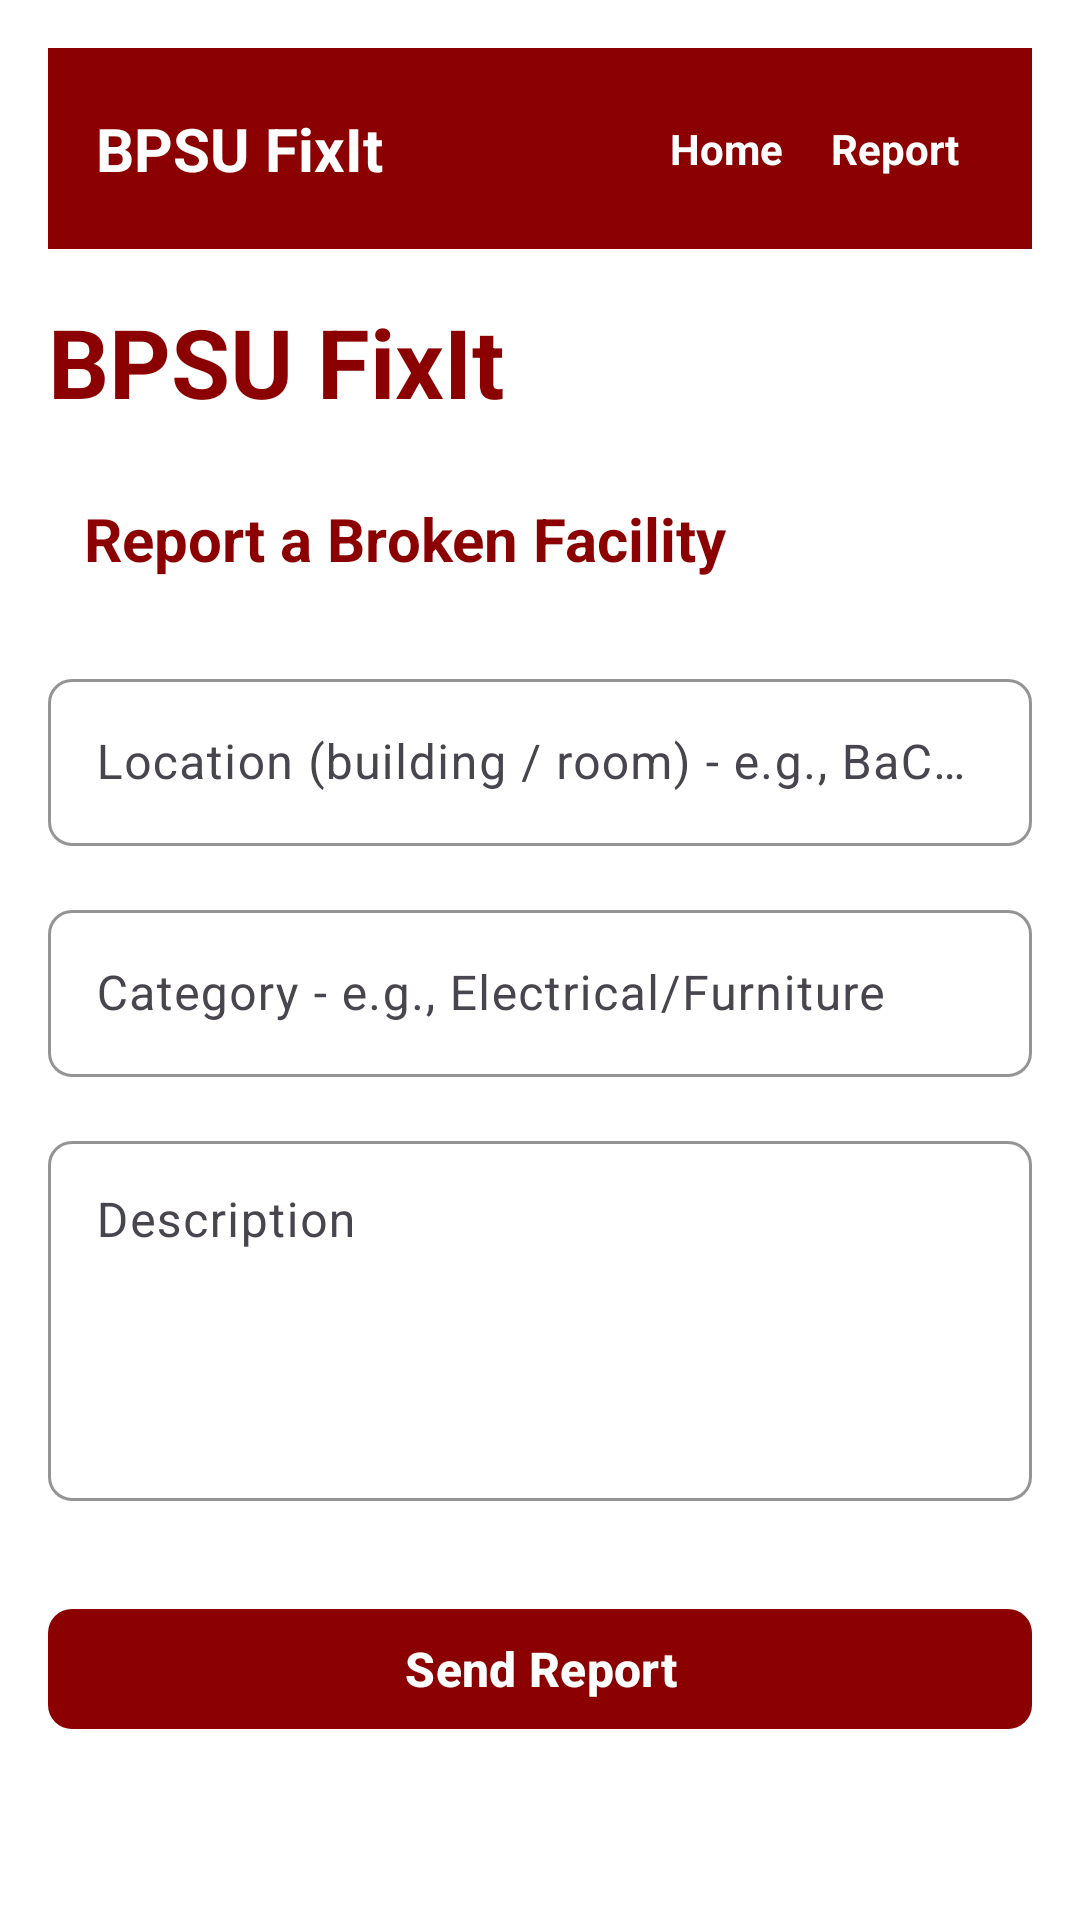

This screen was rendered from an Android layout file. Write that file and the resources it references.
<!-- AndroidManifest.xml: application theme Theme.BPSUFixIt -->
<!-- res/layout/activity_report.xml -->
<?xml version="1.0" encoding="utf-8"?>
<ScrollView xmlns:android="http://schemas.android.com/apk/res/android"
    xmlns:app="http://schemas.android.com/apk/res-auto"
    android:id="@+id/reportScrollView"
    android:layout_width="match_parent"
    android:layout_height="match_parent"
    android:background="@color/white">

    <LinearLayout
        android:orientation="vertical"
        android:padding="16dp"
        android:layout_width="match_parent"
        android:layout_height="wrap_content">

        <include
            android:layout_width="match_parent"
            android:layout_height="wrap_content"
            layout="@layout/include_header"/>

        <TextView
            android:layout_width="wrap_content"
            android:layout_height="wrap_content"
            android:text="BPSU FixIt"
            android:textSize="32sp"
            android:textStyle="bold"
            android:textColor="@color/bspu_red"
            android:layout_marginTop="16dp"/>

        <TextView
            android:layout_width="match_parent"
            android:layout_height="wrap_content"
            android:text="Report a Broken Facility"
            android:textColor="@color/bspu_red"
            android:textSize="20sp"
            android:textStyle="bold"
            android:padding="12dp"
            android:layout_marginTop="12dp"
            android:layout_marginBottom="16dp"/>

        <com.google.android.material.textfield.TextInputLayout
            android:id="@+id/locationInputLayout"
            android:layout_width="match_parent"
            android:layout_height="wrap_content"
            android:layout_marginBottom="16dp"
            app:boxCornerRadiusBottomEnd="8dp"
            app:boxCornerRadiusBottomStart="8dp"
            app:boxCornerRadiusTopEnd="8dp"
            app:boxCornerRadiusTopStart="8dp"
            app:boxStrokeColor="@color/bspu_red"
            app:hintTextColor="@color/bspu_red">

            <com.google.android.material.textfield.TextInputEditText
                android:id="@+id/locationEditText"
                android:layout_width="match_parent"
                android:layout_height="wrap_content"
                android:hint="Location (building / room) - e.g., BaComm - Room 404"
                android:textColor="@android:color/black"/>
        </com.google.android.material.textfield.TextInputLayout>

        <com.google.android.material.textfield.TextInputLayout
            android:id="@+id/categoryInputLayout"
            android:layout_width="match_parent"
            android:layout_height="wrap_content"
            android:layout_marginBottom="16dp"
            app:boxCornerRadiusBottomEnd="8dp"
            app:boxCornerRadiusBottomStart="8dp"
            app:boxCornerRadiusTopEnd="8dp"
            app:boxCornerRadiusTopStart="8dp"
            app:boxStrokeColor="@color/bspu_red"
            app:hintTextColor="@color/bspu_red">

            <com.google.android.material.textfield.TextInputEditText
                android:id="@+id/categoryEditText"
                android:layout_width="match_parent"
                android:layout_height="wrap_content"
                android:hint="Category - e.g., Electrical/Furniture"
                android:textColor="@android:color/black"/>
        </com.google.android.material.textfield.TextInputLayout>

        <com.google.android.material.textfield.TextInputLayout
            android:id="@+id/descriptionInputLayout"
            android:layout_width="match_parent"
            android:layout_height="wrap_content"
            android:layout_marginBottom="16dp"
            app:boxCornerRadiusBottomEnd="8dp"
            app:boxCornerRadiusBottomStart="8dp"
            app:boxCornerRadiusTopEnd="8dp"
            app:boxCornerRadiusTopStart="8dp"
            app:boxStrokeColor="@color/bspu_red"
            app:hintTextColor="@color/bspu_red">

            <com.google.android.material.textfield.TextInputEditText
                android:id="@+id/descriptionEditText"
                android:layout_width="match_parent"
                android:layout_height="120dp"
                android:gravity="top"
                android:hint="Description"
                android:inputType="textMultiLine"
                android:minLines="4"
                android:textColor="@android:color/black"/>
        </com.google.android.material.textfield.TextInputLayout>

        <com.google.android.material.button.MaterialButton
            android:id="@+id/AsendReportButton"
            android:layout_width="match_parent"
            android:layout_height="wrap_content"
            android:text="Send Report"
            android:textSize="16sp"
            android:textStyle="bold"
            app:backgroundTint="@color/bspu_red"
            android:layout_marginTop="16dp"
            app:cornerRadius="8dp"
            android:textColor="@color/white"/>

    </LinearLayout>
</ScrollView>
<!-- res/layout/include_header.xml (included above) -->
<?xml version="1.0" encoding="utf-8"?>
<LinearLayout
    xmlns:android="http://schemas.android.com/apk/res/android"
    android:orientation="horizontal"
    android:background="@color/bspu_red"
    android:padding="16dp"
    android:gravity="center_vertical"
    android:layout_width="match_parent"
    android:layout_height="wrap_content">

    <TextView
        android:text="BPSU FixIt"
        android:textColor="@color/white"
        android:textStyle="bold"
        android:textSize="20sp"
        android:layout_weight="1"
        android:layout_width="0dp"
        android:layout_height="wrap_content"/>

    <LinearLayout
        android:orientation="horizontal"
        android:layout_width="wrap_content"
        android:layout_height="wrap_content">

        <TextView
            android:id="@+id/tvAdmin"
            android:layout_width="wrap_content"
            android:layout_height="wrap_content"
            android:background="?android:attr/selectableItemBackground"
            android:clickable="true"
            android:focusable="true"
            android:padding="8dp"
            android:text="Admin"
            android:textColor="@color/white"
            android:textStyle="bold"
            android:visibility="gone" />


        <TextView
            android:id="@+id/tvHome"
            android:layout_width="wrap_content"
            android:layout_height="wrap_content"
            android:background="?android:attr/selectableItemBackground"
            android:clickable="true"
            android:focusable="true"
            android:padding="8dp"
            android:text="Home"
            android:textColor="@color/white"
            android:textStyle="bold" />

        <TextView
            android:id="@+id/tvReport"
            android:layout_width="wrap_content"
            android:layout_height="wrap_content"
            android:background="?android:attr/selectableItemBackground"
            android:clickable="true"
            android:focusable="true"
            android:padding="8dp"
            android:text="Report"
            android:textColor="@color/white"
            android:textStyle="bold" />
    </LinearLayout>
</LinearLayout>
<!-- resources referenced by this layout -->
<resources>
  <color name="bspu_red">#8B0000</color>
  <color name="white">#FFFFFF</color>
  <style name="Theme.BPSUFixIt" parent="Base.Theme.BPSUFixIt" />
  <style name="Base.Theme.BPSUFixIt" parent="Theme.Material3.DayNight.NoActionBar">
          
          
      </style>
</resources>
